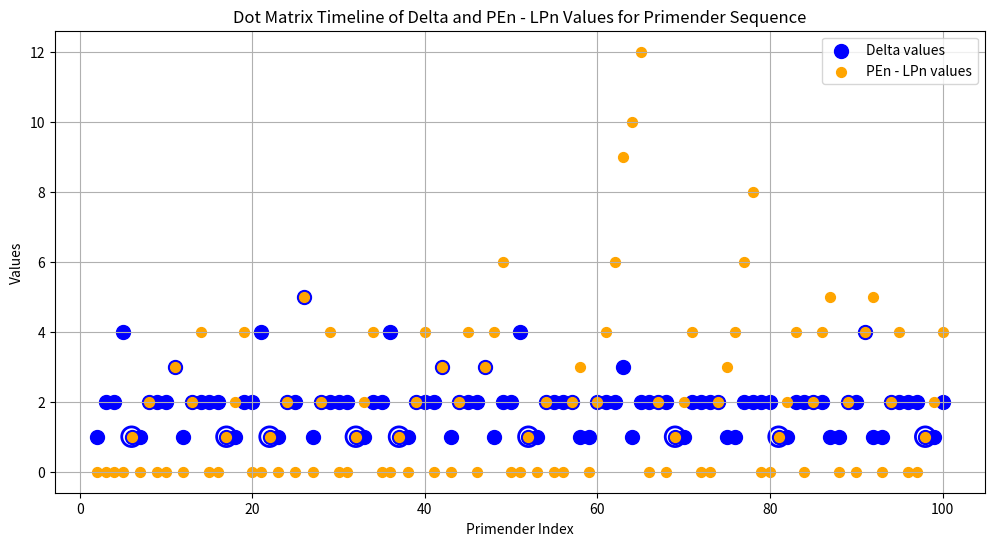

Reproduce this figure in Python.
import matplotlib.pyplot as plt
from sympy import isprime, prevprime

# Function to generate the Primender sequence
def generate_primender_sequence(n):
    primender_sequence = []
    for i in range(1, n + 1):
        if isprime(i) or i % 10 in {2, 3, 5, 7} or isprime(i % 100) or isprime(i % 1000):
            primender_sequence.append(i)
    return primender_sequence

# Generate the first 100 Primender numbers
primender_numbers = generate_primender_sequence(1000)[:100]

# Calculate delta values (difference between consecutive Primender numbers)
delta_values = [primender_numbers[i] - primender_numbers[i - 1] for i in range(1, len(primender_numbers))]

# Calculate LPn values (largest prime ≤ PEn if prime, otherwise largest prime < PEn)
lp_values = [num if isprime(num) else prevprime(num) for num in primender_numbers]

# Calculate PEn - LPn values
pen_lpn_values = [primender_numbers[i] - lp_values[i] for i in range(len(primender_numbers))]

# Adjust lists for plotting (exclude first delta)
primender_numbers_plot = primender_numbers[1:]
delta_values_plot = delta_values
pen_lpn_values_plot = pen_lpn_values[1:]

# Create Dot Matrix Timeline
plt.figure(figsize=(12, 6))

# Plot Delta values as blue dots
plt.scatter(range(2, len(delta_values_plot) + 2), delta_values_plot, color='blue', s=100, label='Delta values')

# Plot PEn - LPn values as orange dots
plt.scatter(range(2, len(pen_lpn_values_plot) + 2), pen_lpn_values_plot, color='orange', s=50, label='PEn - LPn values')

# Highlight points where both values are 1 with blue rings around orange dots
for i in range(len(delta_values_plot)):
    if delta_values_plot[i] == 1 and pen_lpn_values_plot[i] == 1:
        plt.scatter(i + 2, pen_lpn_values_plot[i], facecolors='none', edgecolors='blue', s=200, linewidths=2)

# Set axis labels and title
plt.xlabel('Primender Index')
plt.ylabel('Values')
plt.title('Dot Matrix Timeline of Delta and PEn - LPn Values for Primender Sequence')
plt.legend()
plt.grid(True)
plt.show()
